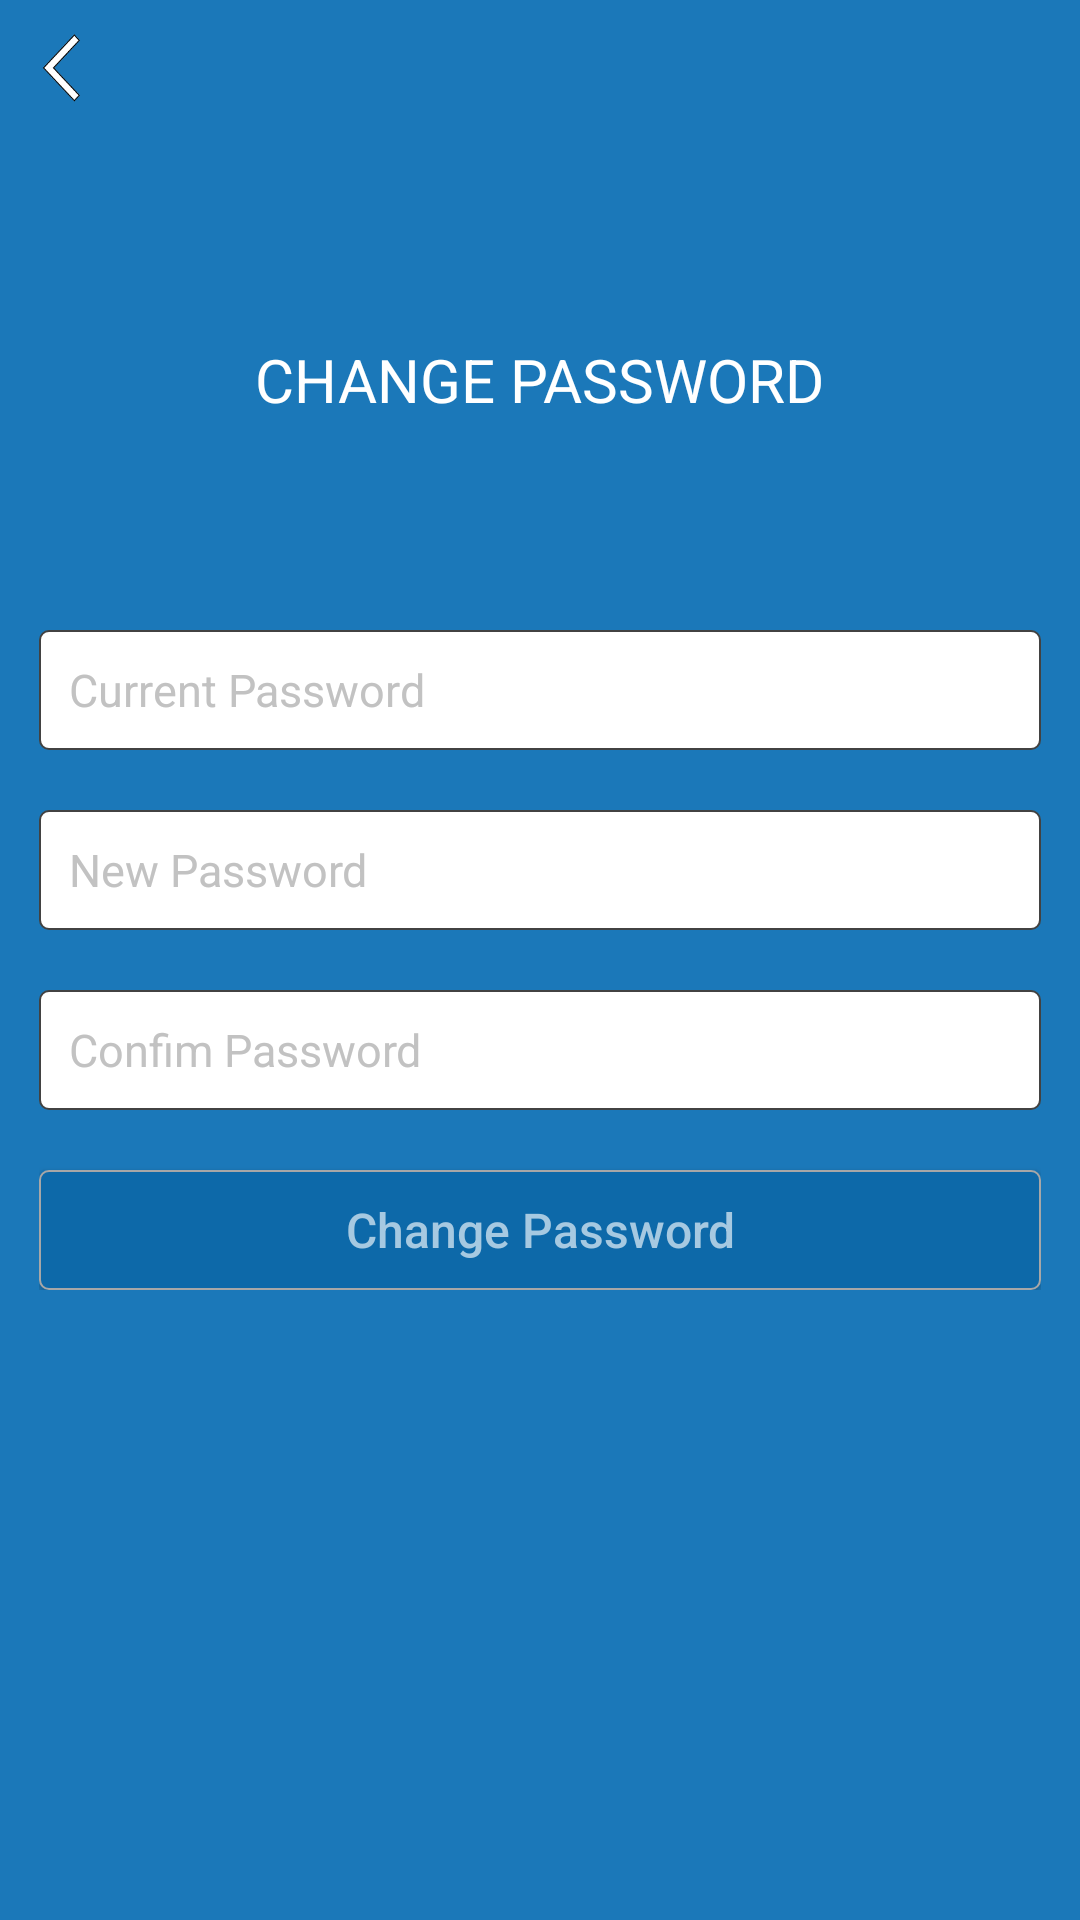

Here is an Android app screen rendered from its layout file. Give the layout XML and the strings, colors and styles it references.
<!-- AndroidManifest.xml: application theme AppTheme -->
<!-- res/layout/activity_change_password.xml -->
<?xml version="1.0" encoding="utf-8"?>
<RelativeLayout xmlns:android="http://schemas.android.com/apk/res/android"
    xmlns:app="http://schemas.android.com/apk/res-auto"
    xmlns:tools="http://schemas.android.com/tools"
    android:layout_width="match_parent"
    android:layout_height="match_parent"
    tools:context=".Adapter.MyAdapter$ChangePassword"
    android:background="@color/colorBlue">

    <ImageView
        android:id="@+id/back"
        android:layout_marginTop="10dp"
        android:layout_width="25dp"
        android:layout_height="25dp"
        android:layout_marginLeft="8dp"
        app:srcCompat="@drawable/img_back"/>

    <TextView
        android:id="@+id/textView2"
        android:layout_width="wrap_content"
        android:layout_height="wrap_content"
        android:layout_above="@+id/linearLayout"
        android:layout_centerHorizontal="true"
        android:layout_marginBottom="70dp"
        android:text="CHANGE PASSWORD"
        android:textColor="@color/colorWhite"
        android:textSize="20sp" />

    <LinearLayout
        android:layout_width="match_parent"
        android:layout_height="wrap_content"
        android:orientation="vertical"
        android:paddingLeft="13dp"
        android:paddingRight="13dp"
        android:id="@+id/linearLayout"
        android:layout_centerVertical="true"
        android:layout_alignParentLeft="true"
        android:layout_alignParentStart="true">

        <EditText
            android:id="@+id/v_current_password"
            style="@style/singleLine"
            android:layout_width="match_parent"
            android:layout_height="40dp"
            android:layout_below="@+id/v_change"
            android:background="@drawable/s_formlogin"
            android:hint="Current Password"
            android:textColorHint="@color/colorhint"
            android:paddingLeft="10dp"
            android:textSize="15sp"/>
        <EditText
            android:id="@+id/v_new_password"
            style="@style/singleLine"
            android:layout_width="match_parent"
            android:layout_height="40dp"
            android:background="@drawable/s_formlogin"
            android:hint="New Password"
            android:textColorHint="@color/colorhint"
            android:paddingLeft="10dp"
            android:layout_marginTop="20dp"
            android:textSize="15sp"/>
        <EditText
            android:id="@+id/v_confim_password"
            style="@style/singleLine"
            android:layout_width="match_parent"
            android:layout_height="40dp"
            android:background="@drawable/s_formlogin"
            android:hint="Confim Password"
            android:textColorHint="@color/colorhint"
            android:paddingLeft="10dp"
            android:layout_marginTop="20dp"
            android:textSize="15sp"/>
        <Button
            android:id="@+id/btn_change_password"
            android:layout_width="match_parent"
            android:layout_height="40dp"
            android:layout_marginTop="20dp"
            android:background="@drawable/s_btnlogin"
            android:textAllCaps="false"
            android:text="Change Password"
            android:textSize="16sp"
            android:textColor="#a6c9e1"/>
    </LinearLayout>



</RelativeLayout>
<!-- resources referenced by this layout -->
<resources>
  <color name="colorBlue">#1B78B9</color>
  <color name="colorWhite">#ffffff</color>
  <color name="colorhint">#C2C2C2</color>
  <!-- drawable img_back: png bitmap (drawable, 16429 bytes) -->
  <!-- drawable s_btnlogin (drawable) -->
  <?xml version="1.0" encoding="utf-8"?>
  <selector xmlns:android="http://schemas.android.com/apk/res/android">
      <item>
          <shape android:shape="rectangle" android:layout_height="wrap_content" android:layout_width="wrap_content">
              <corners android:radius="3dp"/>
              <solid android:color="@color/btnlogin"/>
              <stroke android:color="#a7a7a7" android:width="0.5dp"/>
          </shape>
      </item>
  </selector>
  <!-- drawable s_formlogin (drawable) -->
  <?xml version="1.0" encoding="utf-8"?>
  <selector xmlns:android="http://schemas.android.com/apk/res/android">
      <item>
          <shape android:shape="rectangle" android:layout_height="wrap_content" android:layout_width="wrap_content">
              <corners android:radius="3dp"/>
              <solid android:color="@color/colorWhite"/>
              <stroke android:color="#424242" android:width="0.5dp"/>
          </shape>
      </item>
  </selector>
  <style name="singleLine">
          <item name="android:singleLine">true</item>
      </style>
  <style name="AppTheme" parent="Theme.AppCompat.Light.NoActionBar">
          
          <item name="colorPrimary">@color/colorPrimary</item>
          <item name="colorPrimaryDark">@color/colorPrimaryDark</item>
          <item name="colorAccent">@color/colorAccent</item>
      </style>
  <color name="btnlogin">#0d69a9</color>
  <color name="colorPrimary">@color/colorBlue</color>
  <color name="colorPrimaryDark">#065993</color>
  <color name="colorAccent">#FF4081</color>
</resources>
